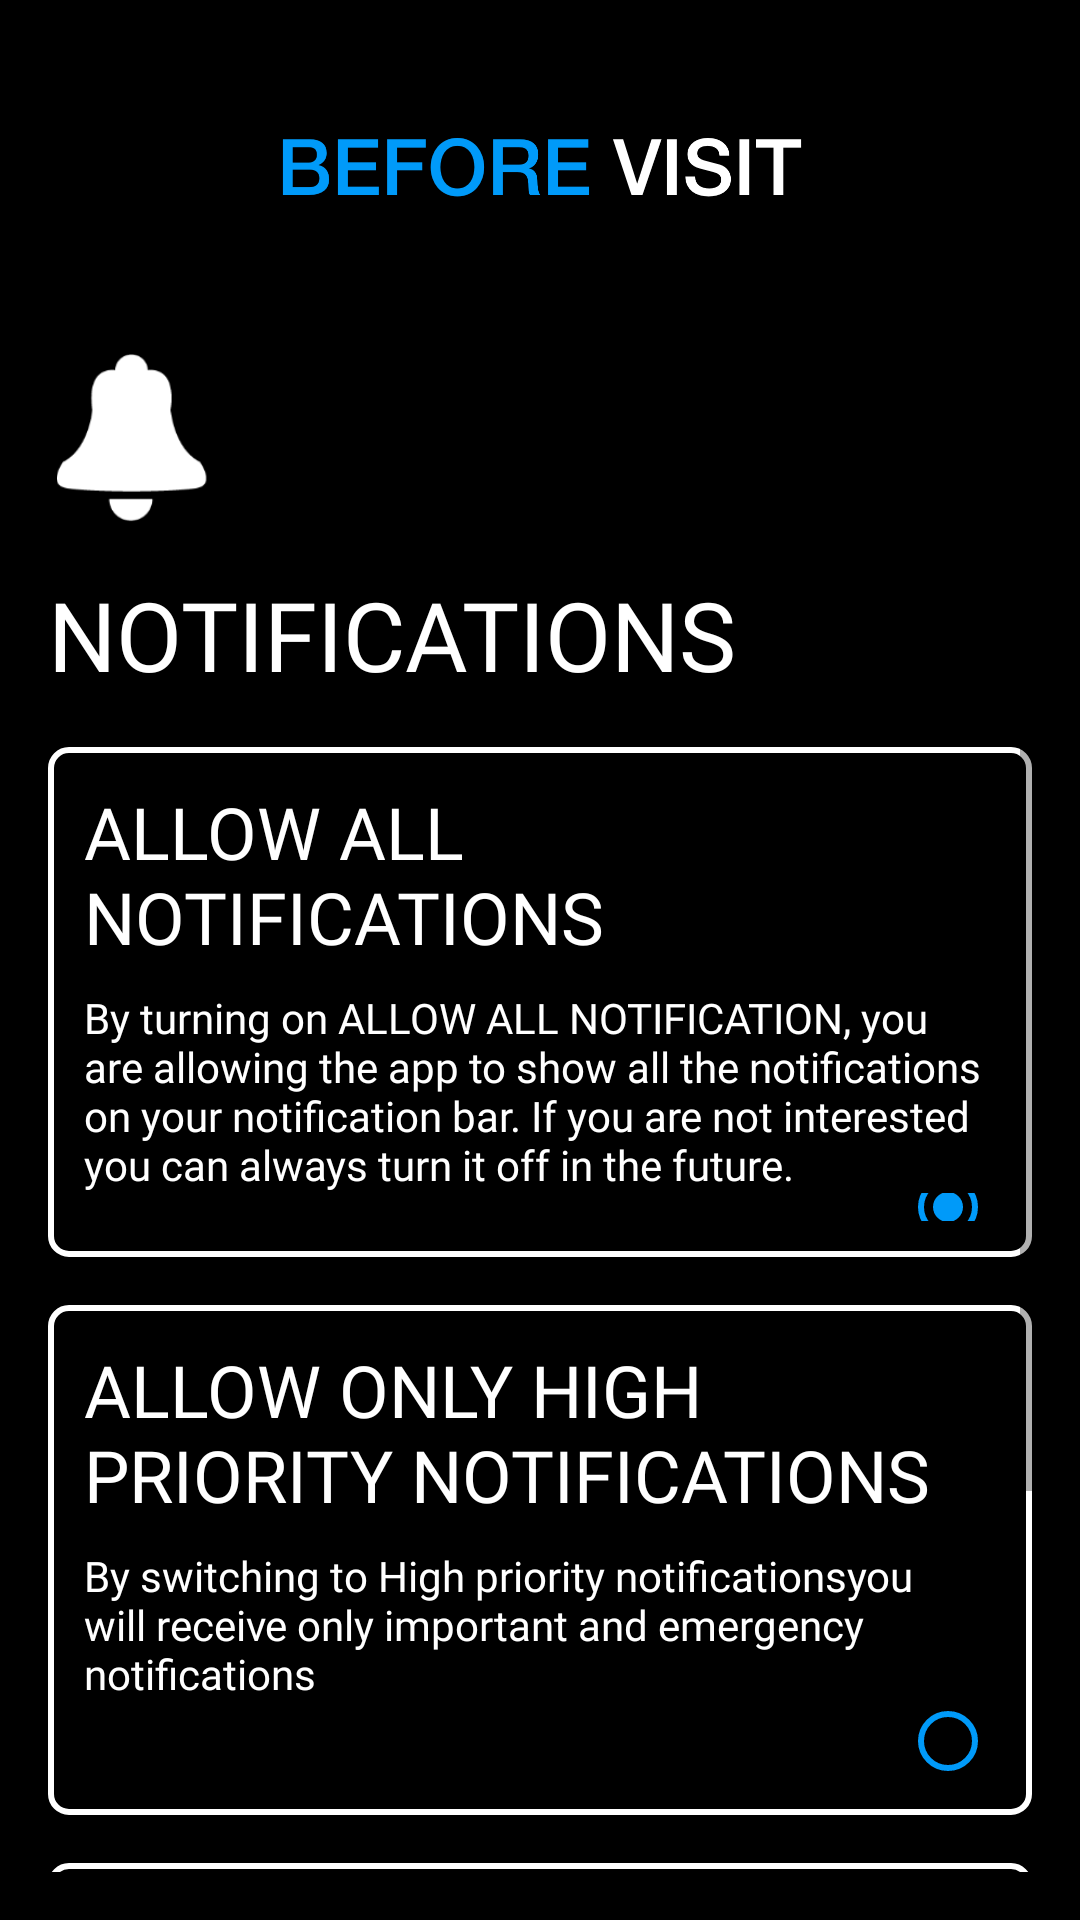

This screen was rendered from an Android layout file. Write that file and the resources it references.
<!-- AndroidManifest.xml: application theme AppTheme -->
<!-- res/layout/activity_notifications.xml -->
<?xml version="1.0" encoding="utf-8"?>
<RelativeLayout xmlns:android="http://schemas.android.com/apk/res/android"
    xmlns:app="http://schemas.android.com/apk/res-auto"
    xmlns:tools="http://schemas.android.com/tools"
    android:layout_width="match_parent"
    android:layout_height="match_parent"
    android:id="@+id/super_rel"
    android:padding="16dp"
    android:background="@color/colorPrimaryDark"
    tools:context="com.beforevisit.beforevisitapp.Activities.NotificationsActivity">


    <include layout="@layout/snippet_top_bar"
        android:id="@+id/top_bar"/>


    <ScrollView
        android:layout_width="match_parent"
        android:layout_height="match_parent"
        android:layout_below="@id/top_bar"
        android:id="@+id/scrollView">

        <RelativeLayout
            android:layout_width="match_parent"
            android:layout_height="match_parent"
            android:id="@+id/main_rel">


            <ImageView
                android:layout_width="56dp"
                android:layout_height="56dp"
                android:src="@drawable/ic_notification_bell"
                android:layout_marginTop="24dp"
                android:id="@+id/img_head"/>

            <TextView
                android:layout_width="wrap_content"
                android:layout_height="wrap_content"
                android:layout_below="@id/img_head"
                android:text="Notifications"
                android:textColor="@color/colorPrimary"
                android:fontFamily="@font/robo_bold"
                android:layout_marginTop="16dp"
                android:textAllCaps="true"
                android:textSize="32dp"
                android:id="@+id/tv_header"/>



                <RelativeLayout
                    android:layout_width="match_parent"
                    android:layout_height="170dp"
                    android:padding="12dp"
                    android:layout_marginTop="16dp"
                    android:gravity="center_vertical"
                    android:layout_below="@id/tv_header"
                    android:background="@drawable/white_border_rectangle"
                    android:id="@+id/allow_all_rel"
                    >

                    <TextView
                        android:layout_width="wrap_content"
                        android:layout_height="wrap_content"
                        android:text="Allow all notifications"
                        android:fontFamily="@font/roboto_medium"
                        android:textSize="24dp"
                        android:textColor="@color/colorPrimary"
                        android:textAllCaps="true"
                        android:id="@+id/tv_allow_all"/>

                    <TextView
                        android:layout_width="wrap_content"
                        android:layout_height="wrap_content"
                        android:text="@string/allow_all_notif_desc"
                        android:fontFamily="@font/roboto_medium"
                        android:layout_below="@id/tv_allow_all"
                        android:textSize="14dp"
                        android:layout_marginTop="8dp"
                        android:textColor="@color/colorPrimary"
                        android:id="@+id/tv_allow_description"/>

                    <RadioButton
                        android:layout_width="wrap_content"
                        android:layout_height="wrap_content"
                        android:textAlignment="center"
                        android:fontFamily="@font/roboto_medium"
                        android:checked="true"
                        android:buttonTint="@color/colorAccent"
                        android:layout_below="@id/tv_allow_description"
                        android:layout_alignParentRight="true"
                        android:id="@+id/allow_all_notif"/>


                </RelativeLayout>

                <RelativeLayout
                    android:layout_width="match_parent"
                    android:layout_height="170dp"
                    android:padding="12dp"
                    android:layout_marginTop="16dp"
                    android:gravity="center_vertical"
                    android:layout_below="@id/allow_all_rel"
                    android:background="@drawable/white_border_rectangle"
                    android:id="@+id/allow_high_rel">

                    <TextView
                        android:layout_width="wrap_content"
                        android:layout_height="wrap_content"
                        android:text="Allow only high priority notifications"
                        android:fontFamily="@font/roboto_medium"
                        android:textSize="24dp"
                        android:textColor="@color/colorPrimary"
                        android:textAllCaps="true"
                        android:id="@+id/tv_allow_high"/>

                    <TextView
                        android:layout_width="wrap_content"
                        android:layout_height="wrap_content"
                        android:text="@string/allow_high_notif_desc"
                        android:fontFamily="@font/roboto_medium"
                        android:layout_below="@id/tv_allow_high"
                        android:textSize="14dp"
                        android:layout_marginTop="8dp"
                        android:textColor="@color/colorPrimary"
                        android:id="@+id/tv_allow_high_desc"/>

                    <RadioButton
                        android:layout_width="wrap_content"
                        android:layout_height="wrap_content"
                        android:textAlignment="center"
                        android:fontFamily="@font/roboto_medium"
                        android:checked="false"
                        android:buttonTint="@color/colorAccent"
                        android:layout_below="@id/tv_allow_high_desc"
                        android:layout_alignParentRight="true"
                        android:id="@+id/allow_high_notif"/>


                </RelativeLayout>

                <RelativeLayout
                    android:layout_width="match_parent"
                    android:layout_height="170dp"
                    android:padding="12dp"
                    android:layout_marginTop="16dp"
                    android:gravity="center_vertical"
                    android:layout_below="@id/allow_high_rel"
                    android:background="@drawable/white_border_rectangle"
                    android:id="@+id/block_all_rel">

                    <TextView
                        android:layout_width="wrap_content"
                        android:layout_height="wrap_content"
                        android:text="Block all notifications"
                        android:fontFamily="@font/roboto_medium"
                        android:textSize="24dp"
                        android:textColor="@color/colorPrimary"
                        android:textAllCaps="true"
                        android:id="@+id/tv_block_all"/>

                    <TextView
                        android:layout_width="wrap_content"
                        android:layout_height="wrap_content"
                        android:text="@string/block_all_notif_desc"
                        android:fontFamily="@font/roboto_medium"
                        android:layout_below="@id/tv_block_all"
                        android:textSize="14dp"
                        android:layout_marginTop="8dp"
                        android:textColor="@color/colorPrimary"
                        android:id="@+id/tv_block_all_desc"/>

                    <RadioButton
                        android:layout_width="wrap_content"
                        android:layout_height="wrap_content"
                        android:textAlignment="center"
                        android:fontFamily="@font/roboto_medium"
                        android:checked="false"
                        android:buttonTint="@color/colorAccent"
                        android:layout_below="@id/tv_block_all_desc"
                        android:layout_alignParentRight="true"
                        android:id="@+id/block_all_notif"/>


                </RelativeLayout>

        </RelativeLayout>


    </ScrollView>

    <ProgressBar
        android:layout_width="wrap_content"
        android:layout_height="wrap_content"
        android:layout_centerInParent="true"
        android:id="@+id/progress_bar"
        android:visibility="gone"/>

</RelativeLayout>
<!-- res/layout/snippet_top_bar.xml (included above) -->
<?xml version="1.0" encoding="utf-8"?>
<RelativeLayout
    xmlns:android="http://schemas.android.com/apk/res/android"
    android:layout_width="match_parent"
    android:layout_height="wrap_content">

    <RelativeLayout
        android:layout_width="match_parent"
        android:layout_height="wrap_content"
        android:id="@+id/top_bar_rel"
        android:background="@color/colorPrimaryDark">
        
        <ImageView
            android:layout_width="175dp"
            android:layout_height="wrap_content"
            android:src="@drawable/before_visit_logo"
            android:layout_marginVertical="8dp"
            android:layout_centerHorizontal="true"
            android:id="@+id/top_logo"/>

    </RelativeLayout>
</RelativeLayout>
<!-- resources referenced by this layout -->
<resources>
  <color name="colorAccent">#009AF9</color>
  <color name="colorPrimary">#FFFFFF</color>
  <color name="colorPrimaryDark">#000000</color>
  <!-- drawable before_visit_logo: png bitmap (drawable-hdpi, 8828 bytes) -->
  <!-- drawable ic_notification_bell: png bitmap (drawable-hdpi, 1718 bytes) -->
  <!-- drawable white_border_rectangle (drawable) -->
  <?xml version="1.0" encoding="utf-8"?>
  <shape xmlns:android="http://schemas.android.com/apk/res/android">
  
      <stroke android:width="2dp" android:color="#FFFFFF" />
  
      <corners android:radius="6dp"
          />
  </shape>
  <string name="allow_all_notif_desc">By turning on "ALLOW ALL NOTIFICATION", you are allowing the app to show all the notifications on your notification bar. If you are not interested you can always turn it off in the future.</string>
  <string name="allow_high_notif_desc">By switching to "High priority notifications" you will receive only important and emergency notifications</string>
  <string name="block_all_notif_desc">By turning off notifications, you wont receive any notification from the app.\n\nYou might miss out on important updates and requests.</string>
  <style name="AppTheme" parent="Theme.AppCompat.Light.NoActionBar">
          
          <item name="colorPrimary">@color/colorPrimary</item>
          <item name="colorPrimaryDark">@color/colorPrimaryDark</item>
          <item name="colorAccent">@color/colorAccent</item>
      </style>
</resources>
